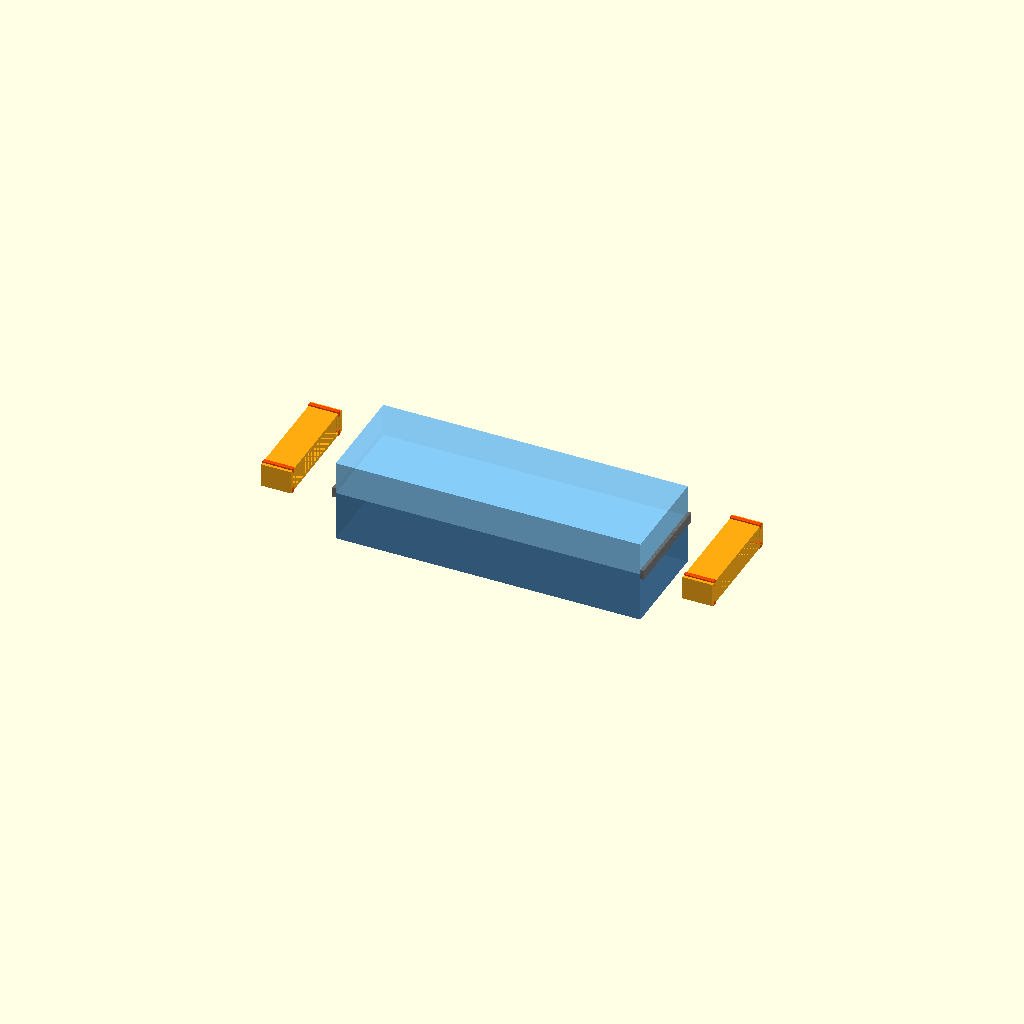
Cell 1: rendered with the file's own defaults.
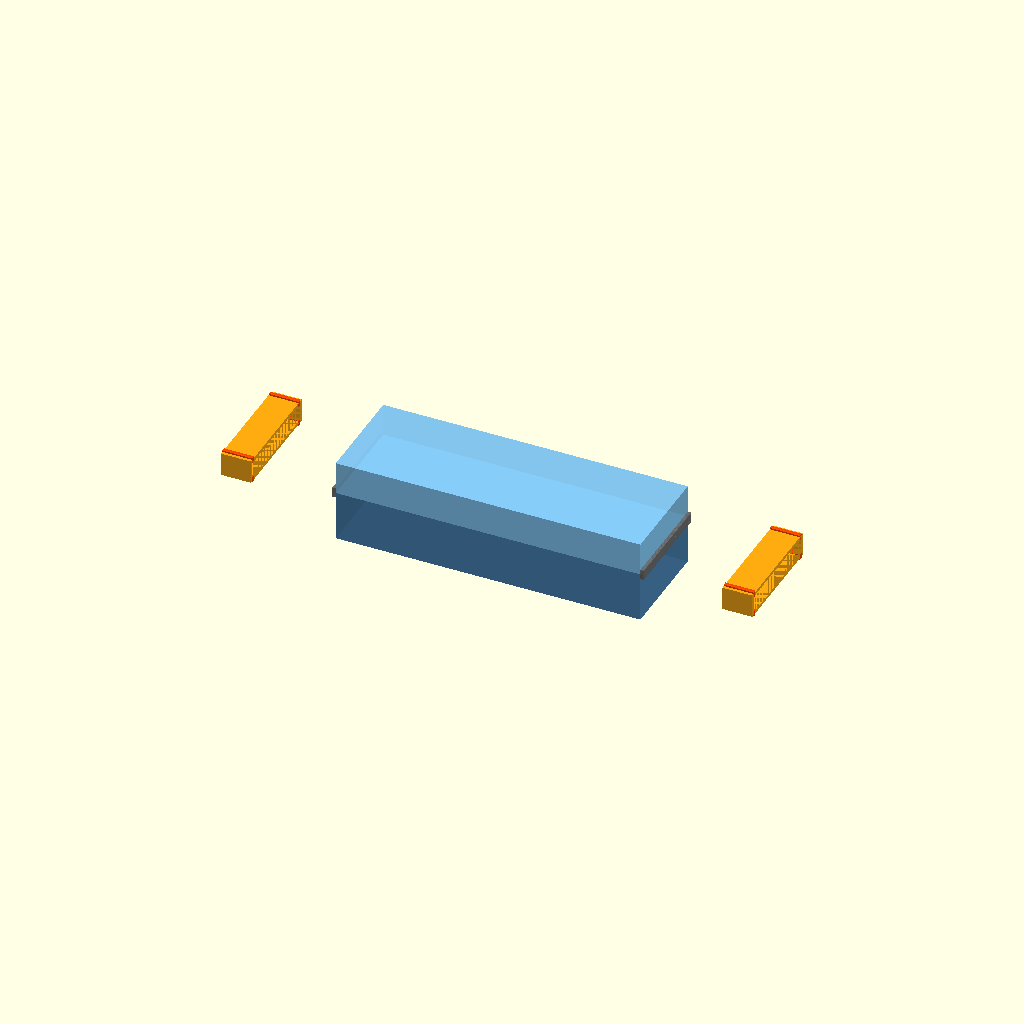
Cell 2: explode = 80 (everything else at default).
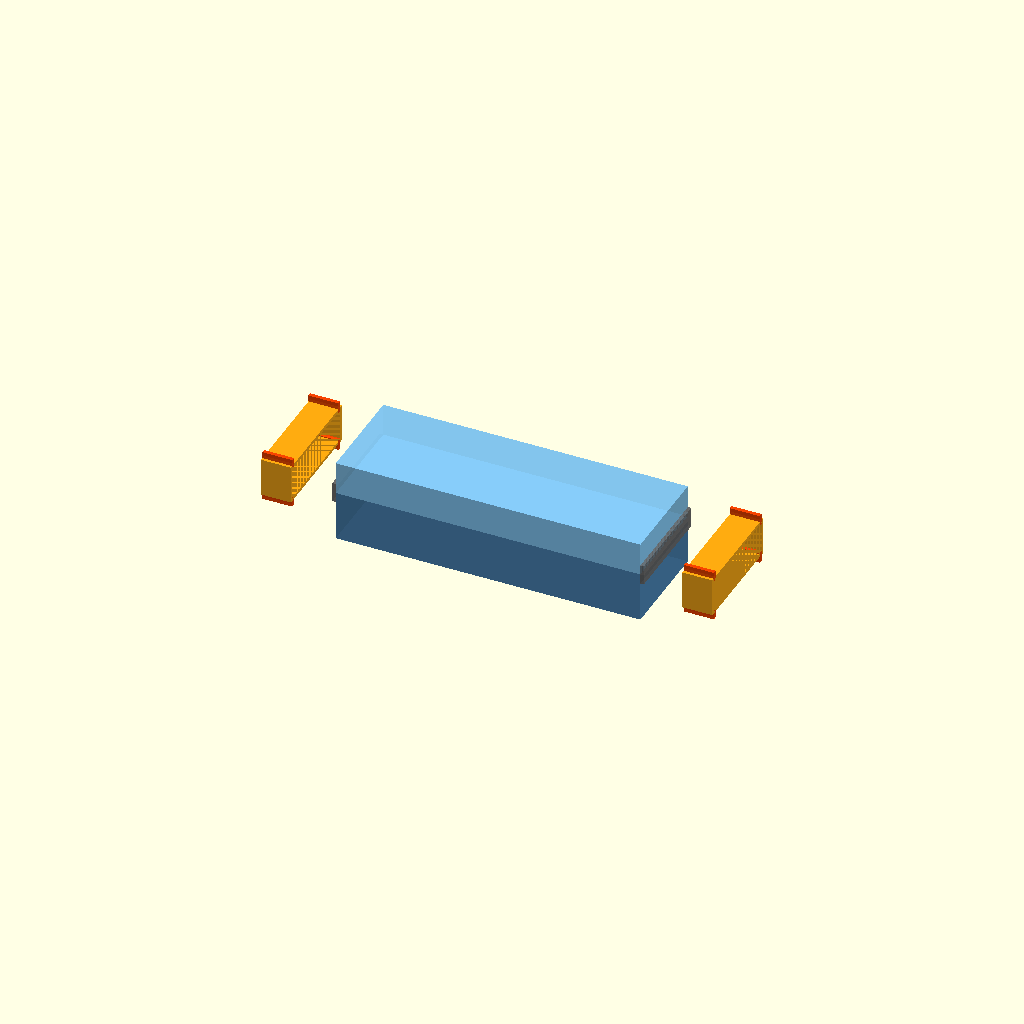
Cell 3: rim_h = 10 (everything else at default).
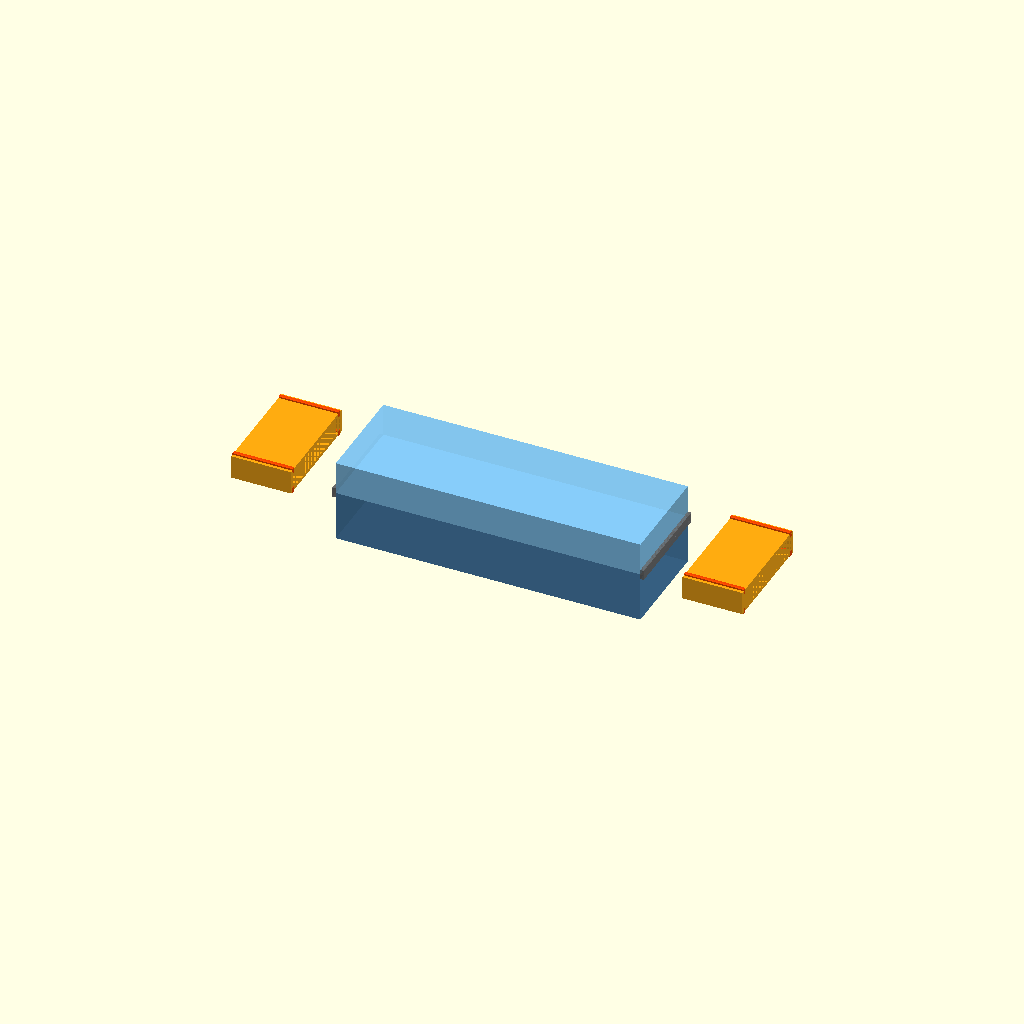
Cell 4: clip_len = 60 (everything else at default).
All cells are drawn from one camera (rotation 55°, 0°, 25°, orthographic, colour scheme Cornfield), so only the parameter changes between them.
Source of the model, design/drawers/mixed/attach/C_pin/05_external_spring_clip.scad:
// 05_external_spring_clip.scad
// Separate C-shaped external bracket (print in PETG or PA12 for flex)
// that snaps over each SHORT END of the stacked trays.
// Inward lips hook under a lower-tray rim ledge and over an upper-tray rim ledge.
// Two clips, one per short end.
// Engage: press clip sideways over the end of the stack — lips snap onto rims.
// Release: squeeze clip sides outward and slide off.
//
// explode=0  → clips engaged on stack
// explode=40 → clips pulled away from stack ends (exploded)

explode = 40;

lx=305; ly=102; lz=50;
ux=305; uy=102; uz=33;

stack_h  = lz + uz;    // total stack height = 83

// Rim ledge geometry (moulded into tray short-end outer face)
rim_thick = 3.5;   // rim protrudes this much in X from tray end face
rim_h     = 5;     // rim height (tall enough to be grabbed by lip)
// Lower rim at top of lower tray; upper rim at bottom of upper tray
lower_rim_z = lz - rim_h;     // rim bottom Z on lower tray
upper_rim_z = lz;             // rim bottom Z on upper tray (at the joint)

// Clip dimensions
clip_len  = 30;       // clip depth in X (how much it grips end face)
clip_t    = 3.0;      // clip wall thickness
clip_span = ly + 0.8; // internal Y span (just over tray Y)
clip_ow   = clip_span + clip_t*2; // clip outer Y width
// The clip must span from rim_h below lower_rim_z to rim_h above upper_rim_z+rim_h
clip_inner_h = rim_h + (lz - lower_rim_z) + (rim_h) + rim_h; // spans both rims + gap
clip_inner_h2 = uz + rim_h*2 + 2; // simpler: upper tray height + both lips + gap

lip_d    = 3.8;   // inward lip depth (hooks under/over rim)
lip_h    = rim_h + 0.5; // lip height matches rim

module lower_tray() { color("SteelBlue",0.85)    cube([lx,ly,lz]); }
module upper_tray() { color("LightSkyBlue",0.85) cube([ux,uy,uz]); }

// Rim ledge on a short-end face (protrudes outward in -X or +X)
module rim(z_pos, side) {
    // side 0 = X=0 face (ledge goes in -X), side 1 = X=lx face (+X)
    dir = (side==0) ? -1 : 1;
    color("DimGray",0.78)
    translate([(side==0) ? -rim_thick : lx, 0, z_pos])
        cube([rim_thick, ly, rim_h]);
}

// The C-clip: cross-section is C in YZ, extruded along X (clip_len deep)
// It has an inward lip at the bottom (grabs lower rim) and top (grabs upper rim)
module c_clip(side) {
    // Positioned at the tray end, offset by explode
    x_off = (side==0)
        ? -(clip_len + rim_thick + (explode>0 ? explode : 0))
        : lx + rim_thick + (explode>0 ? explode : 0);

    // Z so clip straddles both rims
    clip_z = lower_rim_z - lip_h - 1;
    inner_h = (upper_rim_z + rim_h + 1) - (lower_rim_z - 1) + lip_h;

    color("Orange",0.93)
    translate([x_off, -clip_t, clip_z])
    difference() {
        // Outer block
        cube([clip_len, clip_ow, inner_h + clip_t*2]);
        // Core cavity (tray end fits here)
        translate([0, clip_t, clip_t])
            cube([clip_len, clip_span, inner_h]);
        // Open the X face (the side facing the tray) — remove front wall
        translate([-0.1, clip_t, clip_t])
            cube([clip_t + 0.2, clip_span, inner_h]);
    }

    // Bottom inward lip (points inward in +Y from both sides, grabs lower rim)
    color("OrangeRed",0.92)
    translate([x_off, -clip_t, clip_z])
    union() {
        // back lip
        translate([0, clip_t, clip_t - lip_h + 1])
            cube([clip_len, lip_d, lip_h]);
        // front lip
        translate([0, clip_t + clip_span - lip_d, clip_t - lip_h + 1])
            cube([clip_len, lip_d, lip_h]);
    }

    // Top inward lip (grabs upper rim)
    color("OrangeRed",0.92)
    translate([x_off, -clip_t, clip_z])
    union() {
        translate([0, clip_t, clip_t + inner_h - 1])
            cube([clip_len, lip_d, lip_h]);
        translate([0, clip_t + clip_span - lip_d, clip_t + inner_h - 1])
            cube([clip_len, lip_d, lip_h]);
    }
}

// ==== Lower tray with rims ====
lower_tray();
for(s=[0,1]) rim(lower_rim_z, s);

// ==== Upper tray with rims ====
translate([0,0,lz])
{
    upper_tray();
    for(s=[0,1]) rim(0, s);  // rim at Z=0 of upper tray (the bottom face = lz in world)
}

// ==== Two C-clips, one per short end ====
for(s=[0,1])
    c_clip(s);
Parameter table extracted from the source (name, type, default, range or options):
explode: number, default 40
rim_thick: number, default 3.5
rim_h: number, default 5
clip_len: number, default 30
clip_t: number, default 3
lip_d: number, default 3.8
